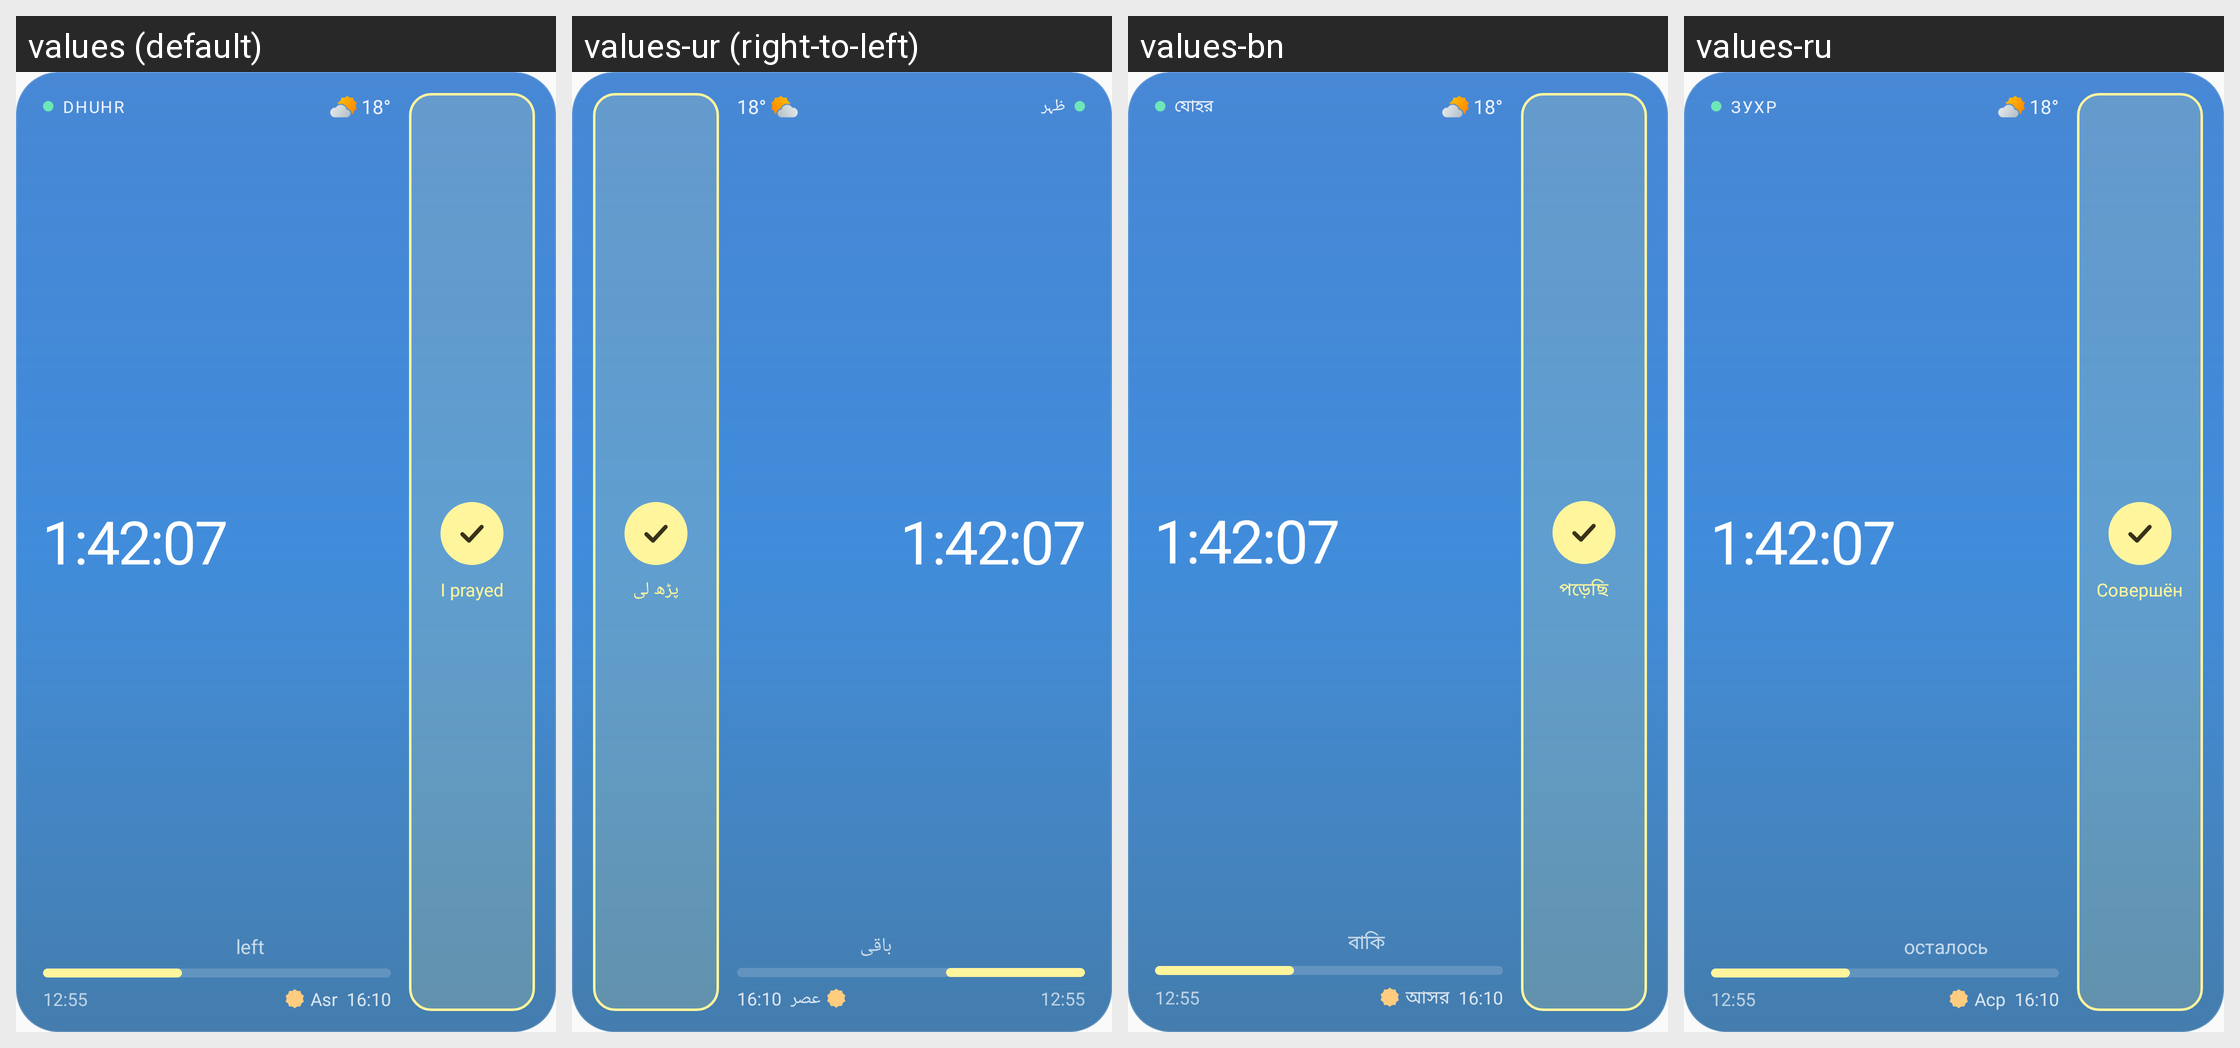

Here is an Android app screen in its default locale and in the app's own translations. Write out the translated-string differences for the strings that appear on this screen.
Android screen res/layout/widget_day_ring_preview.xml rendered under 4 locales, left to right: values (default), values-ur (right-to-left), values-bn, values-ru. Device: Nexus 5 (rendered at 1080×1920; each locale shown at half size, 540×960, under a caption strip naming it); theme Theme.Waktiva.
Other locales in the repository, not shown: values-ar, values-bs, values-de, values-es, values-fa, values-fi, values-fr, values-in, values-it, values-ms, values-nl, values-pl, values-pt, values-sq, values-sv, values-tr.
Strings drawn on this screen, with the default value and each locale's value (text and hints the layout hard-codes, and strings that could not be matched under every locale, appear in the picture but are not listed):

prayer_dhuhr
  values: Dhuhr
  values-ur: ظہر
  values-bn: যোহর
  values-ru: Зухр

widget_left
  values: left
  values-ur: باقی
  values-bn: বাকি
  values-ru: осталось

prayer_asr
  values: Asr
  values-ur: عصر
  values-bn: আসর
  values-ru: Аср

prayer_log_mark
  values: I prayed
  values-ur: پڑھ لی
  values-bn: পড়েছি
  values-ru: Совершён
